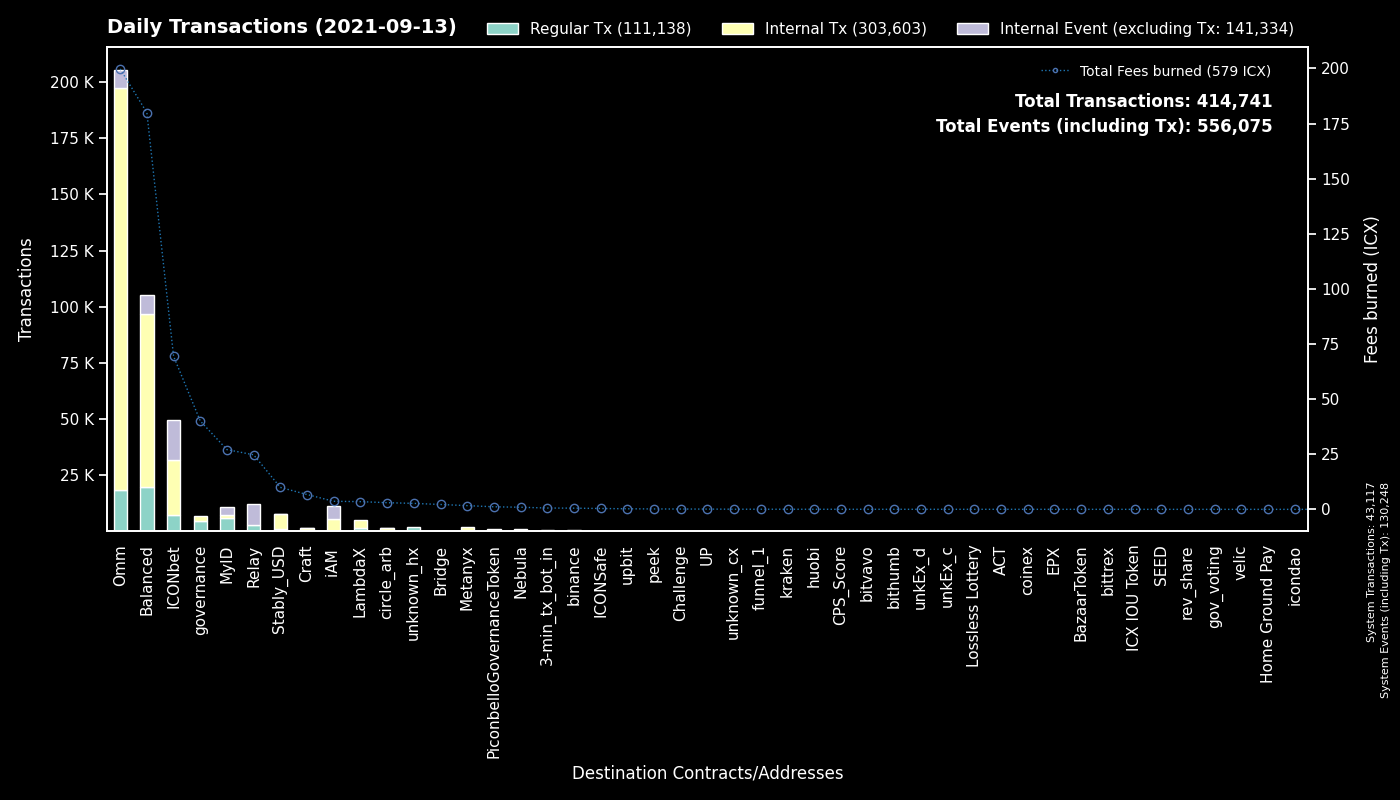

The table this chart was drawn from, first rows:
to, Regular Tx, Fees burned, to_def, Internal Tx, Internal Event (excluding Tx), group
System, 43117, 0.0, System, 0, 87131, System
cxcb455f26a2c01c686fa7f30e1e3661642dd53c…, 7395, 106.1, Omm Lending Pool, 128279, 0, Omm
cx1a29259a59f463a67bb2ef84398b30ca56b583…, 6624, 55.97, Omm Token, 24122, 5554, Omm
cx00000000000000000000000000000000000000…, 4824, 40.09, governance, 2060, 0, governance
cxae3034235540b924dfcc1b45836c293dcc82bf…, 4356, 36.96, ICON USD Coin, 25904, 2584, Omm
cx2609b924e33ef00b648a409245c7ea394c4678…, 4351, 52.21, balanced_sicx, 18009, 3309, Balanced
cx88fd7df7ddff82f7cc735c871dc519838cb235…, 3499, 22.26, balanced_bnUSD, 12942, 3085, Balanced
cx9e3cadcc1a4be3323ea23371b84575abb32703…, 3347, 6.393, MyID_1, 0, 3379, MyID
cxaf244cf3c7164fe6f996f398a9d99c4d4a85cf…, 2852, 23.88, balanced_airdrip, 5728, 0, Balanced
cxa0af3165c08318e988cb30993b3048335b94af…, 2614, 9.88, balanced_dex, 9121, 0, Balanced
cxf61cd5a45dc9f91c15aa65831a30a90d59a096…, 2279, 10.64, balanced_baln, 4682, 1018, Balanced
cxb0b6f777fba13d62961ad8ce11be7ef6c4b2bc…, 1886, 10.58, ICONbet? DAOdice(new), 6444, 5718, ICONbet
cx66f2ed0663d5aa7efe92ab41b1e0e19ac73007…, 1650, 3.503, LambdaX, 3297, 0, LambdaX
cx38fd2687b202caf4bd1bda55223578f39dbb65…, 1543, 8.867, ICONbet? Mini Roulette(new), 5392, 3260, ICONbet
cx299d88908ab371d586c8dfe0ed42899a899e6e…, 1473, 13.44, ICONbet? Levels, 5603, 1793, ICONbet
cx5d6e1482434085f30660efe30573304d629270…, 1464, 9.71, ICONbet? Baccarat, 5890, 5414, ICONbet
cx2ccc0c98ab5c2709cfc2c1512345baa99ea410…, 1450, 5.52, Relay_2, 0, 0, Relay
hx037c73025819e490e9a01a7e954f9b46d89b02…, 1432, 2.286, MyID_related, 0, 0, MyID
cx10d59e8103ab44635190bd4139dbfd682fa2d0…, 1429, 3.106, balanced_rewards, 2870, 0, Balanced
cx087b4164a87fdfb7b714f3bafe9dfb050fd6b1…, 1373, 19.22, Relay_1, 0, 9530, Relay
cxbb2871f468a3008f80b08fdde5b8b951583acf…, 1124, 9.957, Stably_USD, 6393, 349, Stably_USD
cx203d9cd2a669be67177e997b8948ce2c35caff…, 1085, 32.87, balanced_dividends, 13820, 0, Balanced
cx694e8c9f1a05c8c3719f30d46b97697960e428…, 1010, 9.114, MyID_2, 1022, 0, MyID
cx369a5f4ce4f4648dfc96ba0c8229be0693b4ec…, 829, 1.688, Metanyx, 964, 0, Metanyx
cx40d59439571299bca40362db2a7d8cae5b0b30…, 742, 18.62, balanced_rebalancing, 5688, 711, Balanced
cx66d4d90f5f113eba575bf793570135f9b10cec…, 697, 4.472, balanced_loans, 3030, 416, Balanced
cxd47f7d943ad76a0403210501dab03d4daf1f68…, 593, 3.882, ICONbet? Blackjack, 838, 1508, ICONbet
hx11de4e28be4845de3ea392fd8d758655bf766c…, 481, 0.6012, 3-min_tx_bot_in, 0, 0, 3-min_tx_bot_in
cx82c8c091b41413423579445032281bca5ac14f…, 458, 5.243, Craft, 443, 378, Craft
cx57d7acf8b5114b787ecdd99ca460c2272e4d91…, 384, 0.7509, NebulaPlanetToken, 400, 0, Nebula
hxc4193cda4a75526bf50896ec242d6713bb6b02…, 356, 0.445, binance_hot, 0, 0, binance
cx43e2eec79eb76293c298f2b17aec06097be606…, 330, 2.025, balanced_staking, 987, 0, Balanced
cxba62bb61baf8dd8b6a04633fe33806547785a0…, 308, 9.316, MyID_3, 305, 0, MyID
cx334beb9a6cde3bf1df045869447488e0de31df…, 307, 2.351, circle_arb_1, 745, 186, circle_arb
cx9c4698411c6d9a780f605685153431dcda0460…, 111, 1.486, Auction, 330, 0, Craft
cx015c7f8884d43519aa2bcf634140bd7328730c…, 108, 0.3697, Omm Staked Lp, 419, 0, Omm
cx943cf4a4e4e281d82b15ae0564bbdcbf8114b3…, 60, 0.1178, NebulaSpaceshipToken, 62, 0, Nebula
cx6cdbc291c73faf79366d35b1491b89217fdc66…, 60, 0.4429, ICONbet? War, 162, 180, ICONbet
hx6332c8a8ce376a5fc7f976d1bc4805a5d8bf13…, 53, 0.06625, upbit_hot1, 0, 0, upbit
hx133323c2e990994816b548a9e7eb080a5eac80…, 52, 0.065, unknown_hx, 0, 0, unknown_hx
cx9df59cf2c7dc7ae2dbdec4a10b295212595f23…, 51, 0.6685, circle_arb_2, 264, 66, circle_arb
hx562dc1e2c7897432c298115bc7fbcc3b9d5df2…, 50, 0.0625, upbit_cold, 0, 0, upbit
hxfdb57e23c32f9273639d6dda45068d85ee43fe…, 50, 0.0625, upbit_hot2, 0, 0, upbit
hx294c5d0699615fc8d92abfe464a2601612d11b…, 45, 0.05625, funnel_1, 0, 0, funnel_1
cx4bfc45b11cf276bb58b3669076d99bc6b3e4e3…, 43, 0.09161, NebulaTokenClaiming, 52, 0, Nebula
hx74b33cc83bae7970c485edddb08303196f3b7f…, 42, 0.0525, unknown_hx, 0, 0, unknown_hx
hxdccc15fb9302583a7c3dedeed1e0ab63d4130a…, 41, 0.05125, unknown_hx, 0, 0, unknown_hx
cxc0b5b52c9f8b4251a47e91dda3bd61e5512cd7…, 40, 22.37, TapToken, 133, 0, ICONbet
hxfcd94d14f47b8fea18baabbb07baaa6f9a1320…, 39, 0.04875, unknown_hx, 0, 0, unknown_hx
cx14002628a4599380f391f708843044bc93dce2…, 38, 3.622, iAM Div, 5589, 5597, iAM
hx68646780e14ee9097085f7280ab137c3633b4b…, 38, 0.0475, kraken_hot, 0, 0, kraken
cx841f29ec6ce98b527d49a275e87d427627f1af…, 34, 0.3464, Omm Delegation, 0, 0, Omm
hxd9fb974459fe46eb9d5a7c438f17ae6e75c0f2…, 30, 0.0375, huobi, 0, 0, huobi
hxb0570b66436d7dc90eec6999158662a0610a86…, 27, 0.03375, unknown_hx, 0, 0, unknown_hx
hx4a01996877ac535a63e0107c926fb60f1d33c5…, 25, 0.03125, upbit_hot3, 0, 0, upbit
hxa390d24fdcba68515b492ffc553192802706a1…, 25, 0.03125, bitvavo_hot, 0, 0, bitvavo
hx26c940591bb0b7392f54eaaef12f96a2a0ddb5…, 25, 0.03125, unknown_hx, 0, 0, unknown_hx
hx8d28bc4d785d331eb4e577135701eb388e9a46…, 25, 0.03125, upbit_hot4, 0, 0, upbit
cxcc711062b732ed14954008da8a5b5193b4d486…, 24, 0.04128, peek_1, 0, 0, peek
hx415f0389442f425e875d0d88997cbbedaf9a1c…, 24, 0.03, unknown_hx, 0, 0, unknown_hx
... 1,265 more rows
